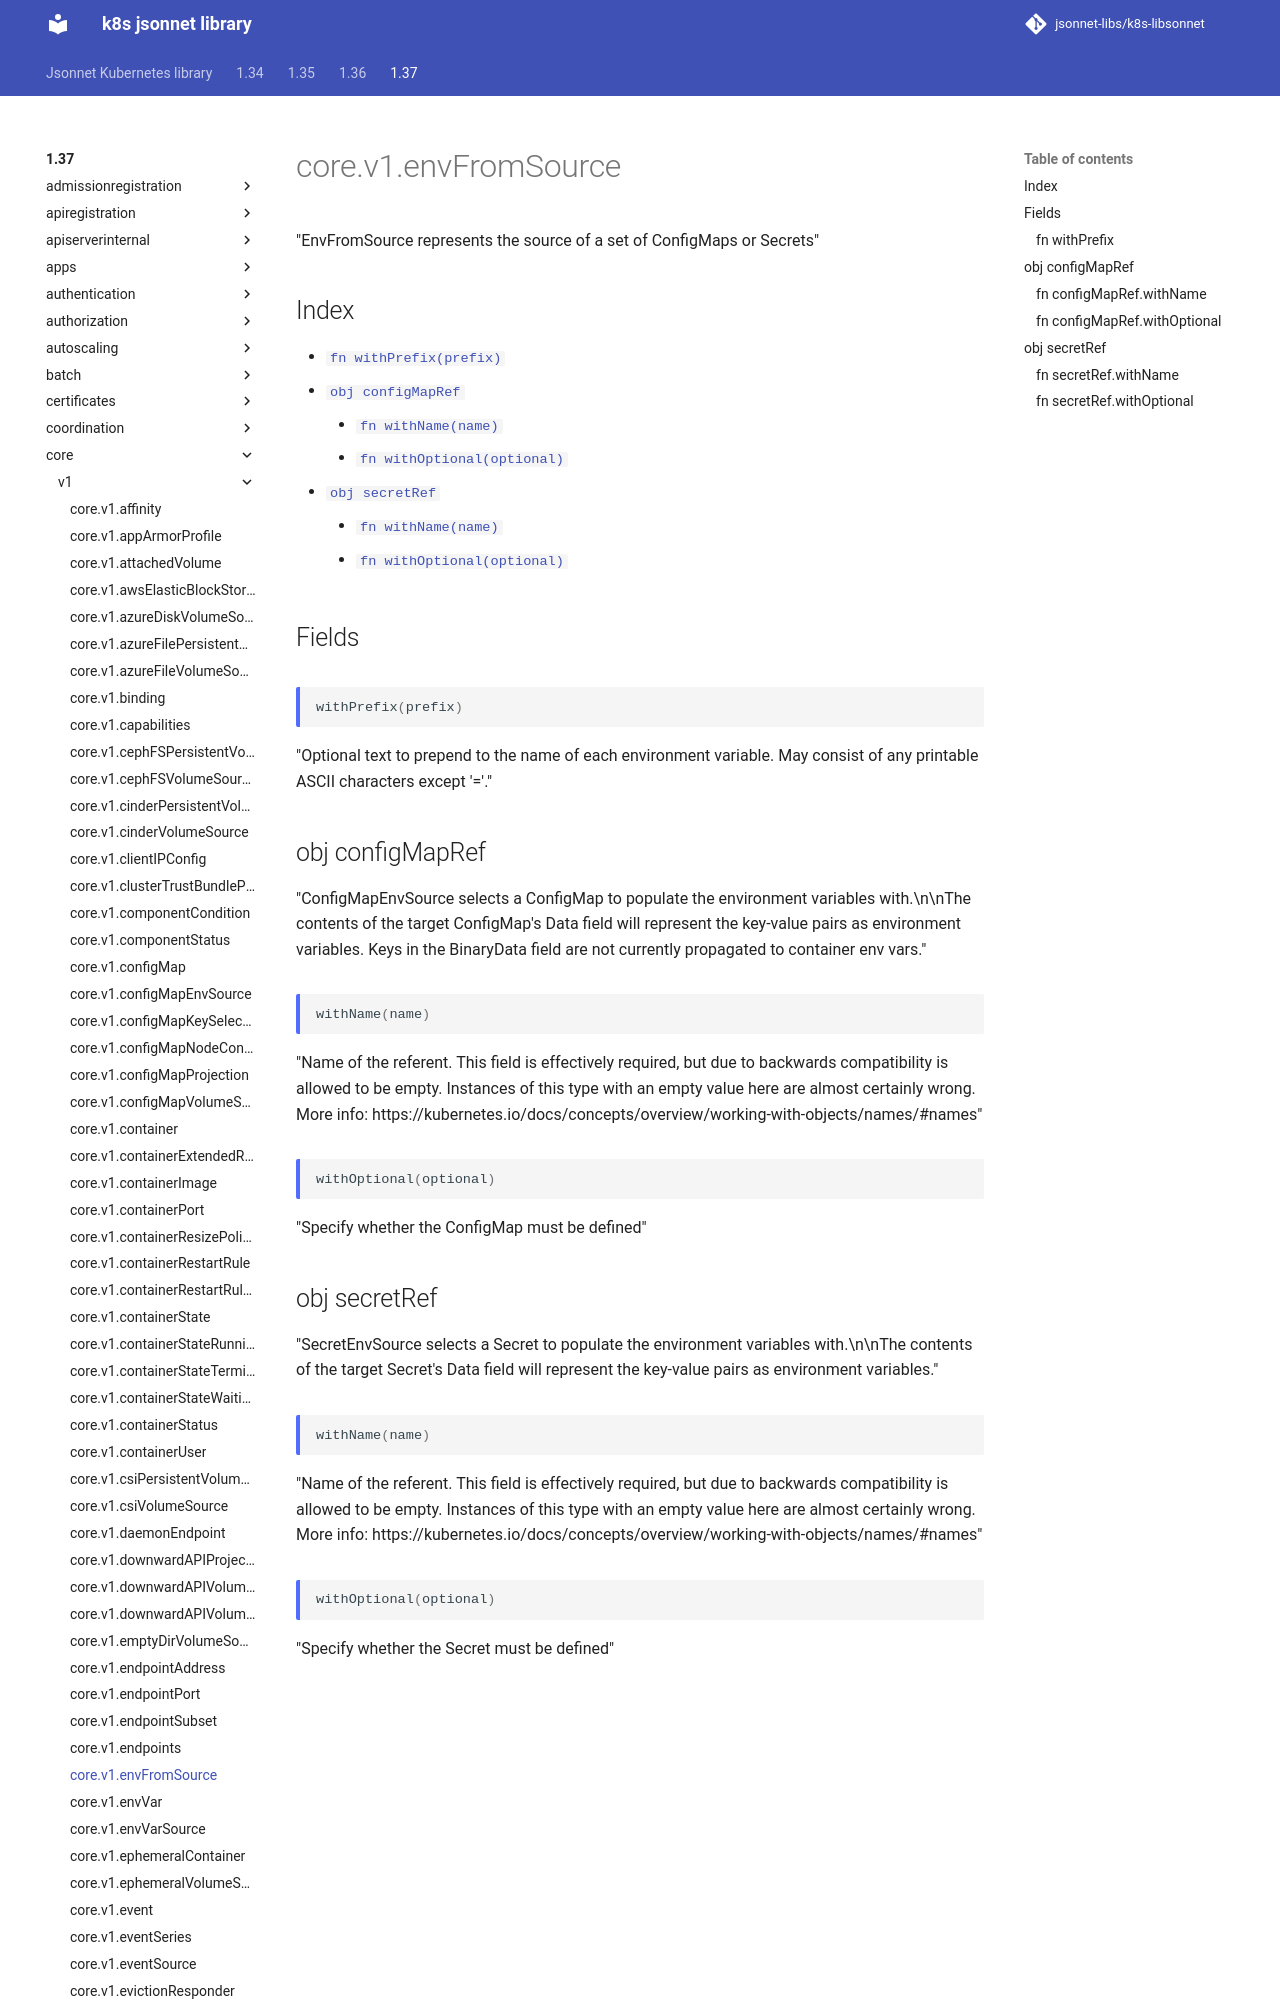

repository: jsonnet-libs/k8s-libsonnet · page: 1.37/core/v1/envFromSource/index.html · generator: mkdocs

---
permalink: /1.37/core/v1/envFromSource/
---

# core.v1.envFromSource

"EnvFromSource represents the source of a set of ConfigMaps or Secrets"

## Index

* [`fn withPrefix(prefix)`](#fn-withprefix)
* [`obj configMapRef`](#obj-configmapref)
  * [`fn withName(name)`](#fn-configmaprefwithname)
  * [`fn withOptional(optional)`](#fn-configmaprefwithoptional)
* [`obj secretRef`](#obj-secretref)
  * [`fn withName(name)`](#fn-secretrefwithname)
  * [`fn withOptional(optional)`](#fn-secretrefwithoptional)

## Fields
